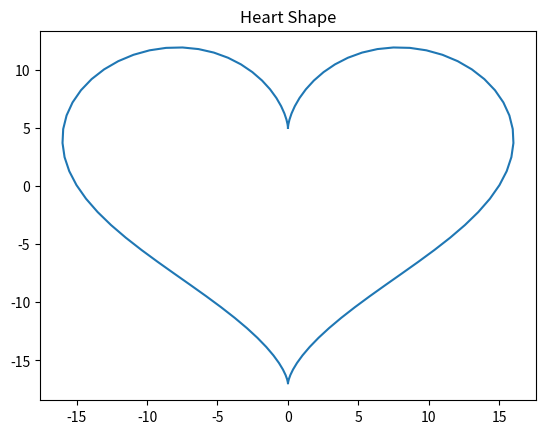

This figure's Python source:
#!/usr/bin/env python
# coding=utf-8
import numpy as np
from matplotlib import pyplot as plt

# Creating equally spaced 100 data in range 0 to 2*pi
theta = np.linspace(0, 2 * np.pi, 100)

# Generating x and y data
x = 16 * ( np.sin(theta) ** 3 )
y = 13 * np.cos(theta) - 5* np.cos(2*theta) - 2 * np.cos(3*theta) - np.cos(4*theta)

# Plotting
plt.plot(x, y)
plt.title('Heart Shape')
plt.show()

